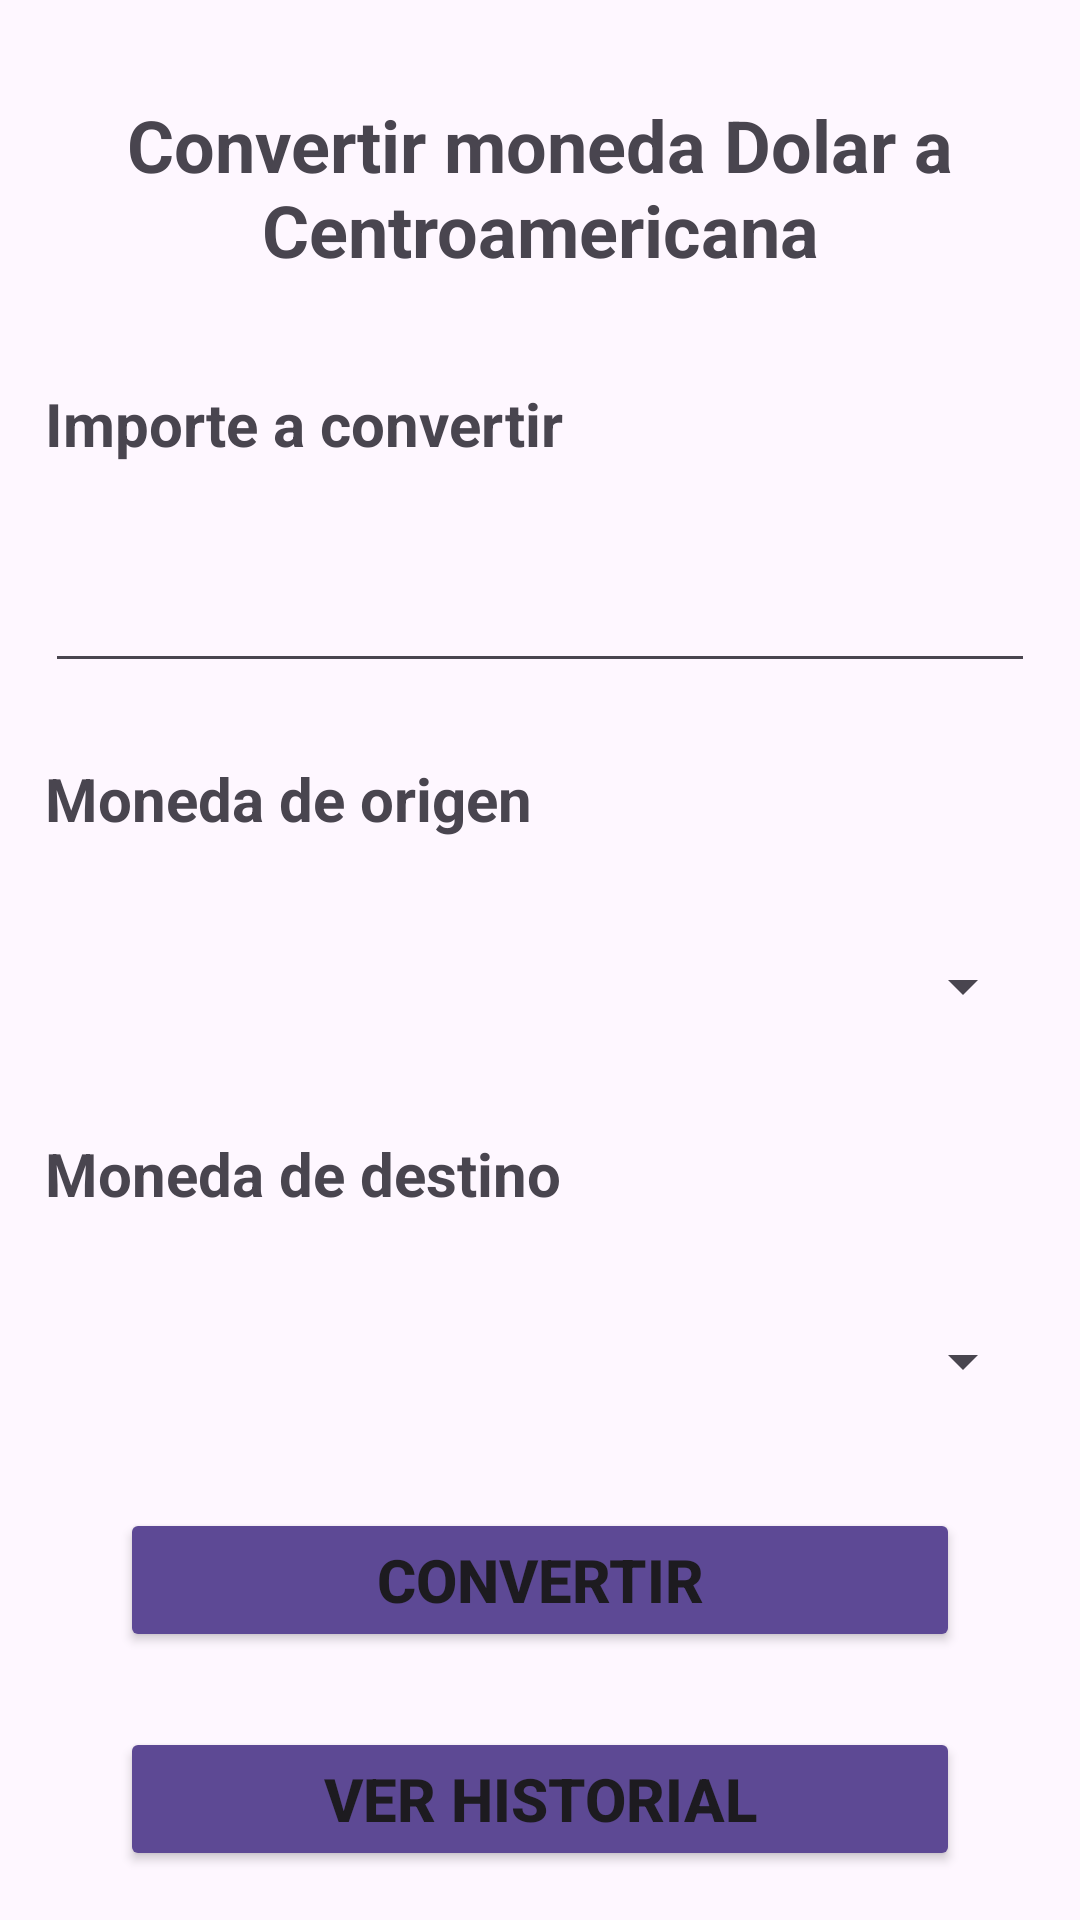

Produce the Android XML layout that renders to this screen, including the resource entries it uses.
<!-- AndroidManifest.xml: application theme Theme.ConversorDeMonedasGrupo2 -->
<!-- res/layout/activity_main.xml -->
<?xml version="1.0" encoding="utf-8"?>
<androidx.constraintlayout.widget.ConstraintLayout xmlns:android="http://schemas.android.com/apk/res/android"
    xmlns:app="http://schemas.android.com/apk/res-auto"
    xmlns:tools="http://schemas.android.com/tools"
    android:id="@+id/main"
    android:layout_width="match_parent"
    android:layout_height="match_parent"
    tools:context=".MainActivity">

    <TextView
        android:id="@+id/textView"
        android:layout_width="0dp"
        android:layout_height="wrap_content"
        android:layout_marginStart="15dp"
        android:layout_marginTop="32dp"
        android:layout_marginEnd="15dp"
        android:gravity="center"
        android:text="Convertir moneda Dolar a Centroamericana"
        android:textSize="24sp"
        android:textStyle="bold"
        app:layout_constraintEnd_toEndOf="parent"
        app:layout_constraintStart_toStartOf="parent"
        app:layout_constraintTop_toTopOf="parent" />

    <TextView
        android:id="@+id/textView8"
        android:layout_width="0dp"
        android:layout_height="wrap_content"
        android:layout_marginStart="15dp"
        android:layout_marginTop="35dp"
        android:layout_marginEnd="15dp"
        android:text="Importe a convertir"
        android:textSize="20sp"
        android:textStyle="bold"
        app:layout_constraintEnd_toEndOf="parent"
        app:layout_constraintStart_toStartOf="parent"
        app:layout_constraintTop_toBottomOf="@+id/textView" />

    <EditText
        android:id="@+id/etImporte"
        android:layout_width="0dp"
        android:layout_height="wrap_content"
        android:layout_marginStart="15dp"
        android:layout_marginTop="25dp"
        android:layout_marginEnd="15dp"
        android:ems="10"
        android:minHeight="48dp"
        android:inputType="numberDecimal"
        app:layout_constraintEnd_toEndOf="parent"
        app:layout_constraintStart_toStartOf="parent"
        app:layout_constraintTop_toBottomOf="@+id/textView8" />

    <TextView
        android:id="@+id/textView9"
        android:layout_width="0dp"
        android:layout_height="wrap_content"
        android:layout_marginStart="15dp"
        android:layout_marginTop="25dp"
        android:layout_marginEnd="15dp"
        android:text="Moneda de origen"
        android:textSize="20sp"
        android:textStyle="bold"
        app:layout_constraintEnd_toEndOf="parent"
        app:layout_constraintStart_toStartOf="parent"
        app:layout_constraintTop_toBottomOf="@+id/etImporte" />

    <Spinner
        android:id="@+id/spOrigen"
        android:layout_width="0dp"
        android:layout_height="wrap_content"
        android:layout_marginStart="15dp"
        android:layout_marginTop="25dp"
        android:layout_marginEnd="15dp"
        android:minHeight="48dp"
        app:layout_constraintEnd_toEndOf="parent"
        app:layout_constraintStart_toStartOf="parent"
        app:layout_constraintTop_toBottomOf="@+id/textView9" />

    <TextView
        android:id="@+id/textView10"
        android:layout_width="0dp"
        android:layout_height="wrap_content"
        android:layout_marginStart="15dp"
        android:layout_marginTop="25dp"
        android:layout_marginEnd="15dp"
        android:text="Moneda de destino"
        android:textSize="20sp"
        android:textStyle="bold"
        app:layout_constraintEnd_toEndOf="parent"
        app:layout_constraintStart_toStartOf="parent"
        app:layout_constraintTop_toBottomOf="@+id/spOrigen" />

    <Spinner
        android:id="@+id/spDestino"
        android:layout_width="0dp"
        android:layout_height="wrap_content"
        android:layout_marginStart="15dp"
        android:layout_marginTop="25dp"
        android:layout_marginEnd="15dp"
        android:minHeight="48dp"
        app:layout_constraintEnd_toEndOf="parent"
        app:layout_constraintStart_toStartOf="parent"
        app:layout_constraintTop_toBottomOf="@+id/textView10" />

    <Button
        android:id="@+id/btnConvertir"
        android:layout_width="0dp"
        android:layout_height="wrap_content"
        android:layout_marginStart="40dp"
        android:layout_marginTop="25dp"
        android:layout_marginEnd="40dp"
        android:backgroundTint="#5D4995"
        android:text="Convertir"
        android:textSize="20sp"
        android:textStyle="bold"
        app:layout_constraintEnd_toEndOf="parent"
        app:layout_constraintStart_toStartOf="parent"
        app:layout_constraintTop_toBottomOf="@+id/spDestino" />

    <Button
        android:id="@+id/btnVerHistorial"
        android:layout_width="0dp"
        android:layout_height="wrap_content"
        android:layout_marginStart="40dp"
        android:layout_marginTop="25dp"
        android:layout_marginEnd="40dp"
        android:backgroundTint="#5D4994"
        android:text="Ver Historial"
        android:textSize="20sp"
        android:textStyle="bold"
        app:layout_constraintEnd_toEndOf="parent"
        app:layout_constraintStart_toStartOf="parent"
        app:layout_constraintTop_toBottomOf="@+id/btnConvertir" />

    <Button
        android:id="@+id/btnConfigurarTasas"
        android:layout_width="0dp"
        android:layout_height="wrap_content"
        android:layout_marginStart="40dp"
        android:layout_marginTop="25dp"
        android:layout_marginEnd="40dp"
        android:backgroundTint="#5D4994"
        android:text="Configurar Tasas"
        android:textSize="20sp"
        android:textStyle="bold"
        app:layout_constraintEnd_toEndOf="parent"
        app:layout_constraintStart_toStartOf="parent"
        app:layout_constraintTop_toBottomOf="@+id/btnVerHistorial" />

    <TextView
        android:id="@+id/tvResultado"
        android:layout_width="0dp"
        android:layout_height="wrap_content"
        android:layout_marginStart="15dp"
        android:layout_marginTop="35dp"
        android:layout_marginEnd="15dp"
        android:gravity="center"
        android:text="Resultado: "
        android:textSize="24sp"
        android:textStyle="bold"
        app:layout_constraintEnd_toEndOf="parent"
        app:layout_constraintStart_toStartOf="parent"
        app:layout_constraintTop_toBottomOf="@+id/btnConfigurarTasas" />

</androidx.constraintlayout.widget.ConstraintLayout>
<!-- resources referenced by this layout -->
<resources>
  <style name="Theme.ConversorDeMonedasGrupo2" parent="Base.Theme.ConversorDeMonedasGrupo2" />
  <style name="Base.Theme.ConversorDeMonedasGrupo2" parent="Theme.Material3.DayNight.NoActionBar">
          
          
      </style>
</resources>
